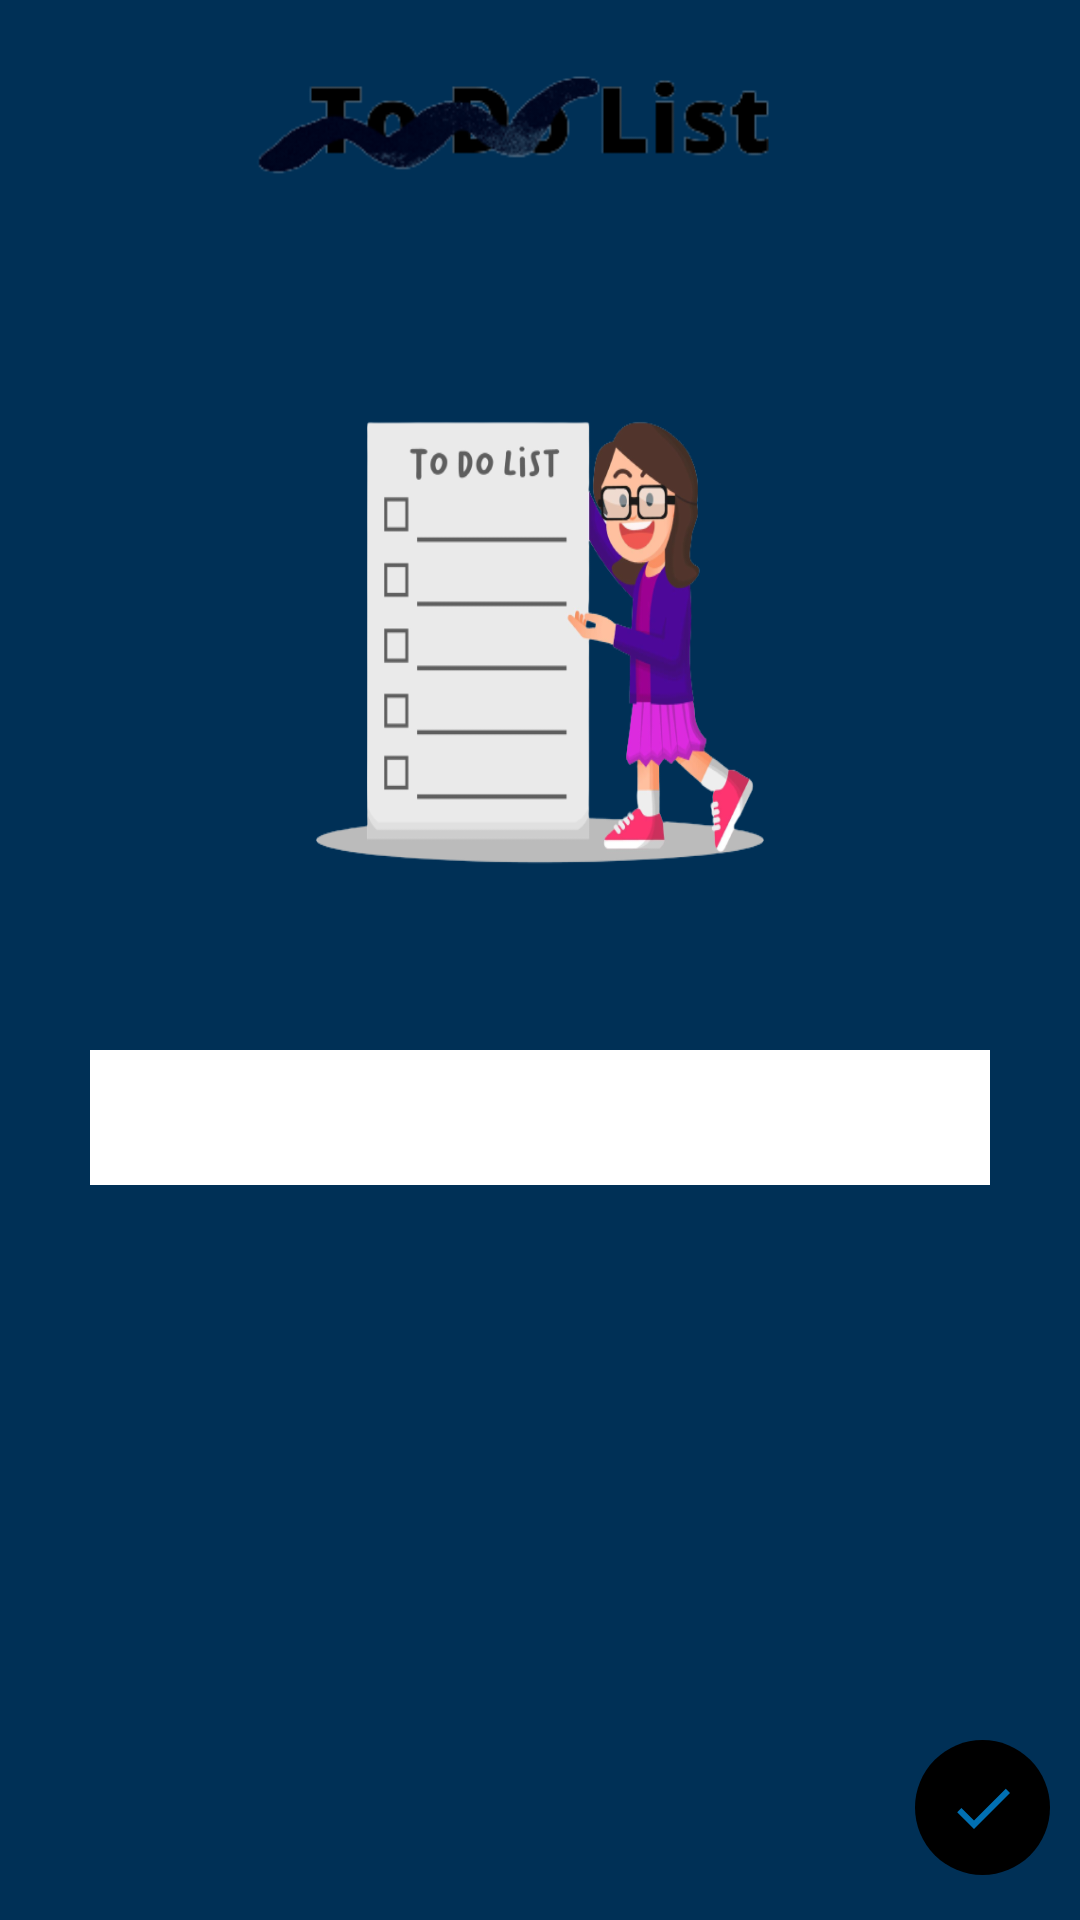

Produce the Android XML layout that renders to this screen, including the resource entries it uses.
<!-- AndroidManifest.xml: application theme OneTheme -->
<!-- res/layout/activity_select_meal.xml -->
<?xml version="1.0" encoding="utf-8"?>
<LinearLayout xmlns:android="http://schemas.android.com/apk/res/android"
    xmlns:app="http://schemas.android.com/apk/res-auto"
    xmlns:tools="http://schemas.android.com/tools"
    android:fitsSystemWindows="true"
    android:layout_width="match_parent"
    android:layout_height="match_parent"
    android:background="@color/blue"
    android:orientation="vertical"
    android:gravity="top"
    tools:context=".SelectMealActivity">

    <ImageView
        android:layout_width="wrap_content"
        android:layout_height="100dp"
        android:src="@drawable/logo"
        android:scaleX="3"
        android:scaleY="3"/>

    <ImageView
        android:layout_width="wrap_content"
        android:layout_height="150dp"
        android:layout_marginTop="30dp"
        android:src="@drawable/vide2"
        android:layout_gravity="center"
        android:scaleY="1.3"
        android:id="@+id/vide"/>

        <Spinner
            android:id="@+id/Spinner"
            android:layout_width="300dp"
            android:layout_height="45dp"
            android:layout_margin="70dp"
            android:background="@color/white"
            android:spinnerMode="dialog"
            android:layout_gravity="center"/>
    <Space
        android:layout_width="match_parent"
        android:layout_height="wrap_content"
        android:layout_weight="1"/>

    <androidx.appcompat.widget.AppCompatImageButton
        android:id="@+id/Done"
        android:layout_width="45dp"
        android:layout_height="45dp"
        android:layout_marginLeft="15dp"
        android:layout_gravity="right"
        android:layout_marginBottom="15dp"
        android:layout_marginRight="10dp"
        android:src="@drawable/ic_baseline_done_24"
        android:background="@drawable/rounded"/>
</LinearLayout>
<!-- resources referenced by this layout -->
<resources>
  <color name="blue">#003056</color>
  <color name="white">#FFFFFFFF</color>
  <!-- drawable ic_baseline_done_24 (drawable) -->
  <vector android:height="24dp" android:tint="#0170B3"
      android:viewportHeight="24" android:viewportWidth="24"
      android:width="24dp" xmlns:android="http://schemas.android.com/apk/res/android">
      <path android:fillColor="@android:color/white" android:pathData="M9,16.2L4.8,12l-1.4,1.4L9,19 21,7l-1.4,-1.4L9,16.2z"/>
  </vector>
  <!-- drawable logo: png bitmap (drawable, 16107 bytes) -->
  <!-- drawable rounded (drawable) -->
  <?xml version="1.0" encoding="utf-8"?>
  <shape xmlns:android="http://schemas.android.com/apk/res/android" android:shape="rectangle">
      <solid
          android:color="#000000">
      </solid>
      <corners  android:radius="50dp"/>
  </shape>
  <!-- drawable vide2: png bitmap (drawable, 70337 bytes) -->
  <style name="OneTheme" parent="Theme.AppCompat.Light.DarkActionBar">
          
          <item name="colorPrimary">@color/edit</item>
          <item name="colorAccent">@color/accent</item>
          <item name="colorPrimaryVariant">@color/blue</item>
          <item name="colorOnPrimary">@color/blue</item>
          
          <item name="colorSecondary">@color/teal_200</item>
          <item name="colorSecondaryVariant">@color/teal_700</item>
          <item name="colorOnSecondary">@color/black</item>
          
          <item name="android:statusBarColor" tools:targetApi="l">?attr/colorPrimaryVariant</item>
          
      </style>
  <color name="edit">#0170B3</color>
  <color name="accent">#FFFFFF</color>
  <color name="teal_200">#FF03DAC5</color>
  <color name="teal_700">#FF018786</color>
  <color name="black">#FF000000</color>
</resources>
